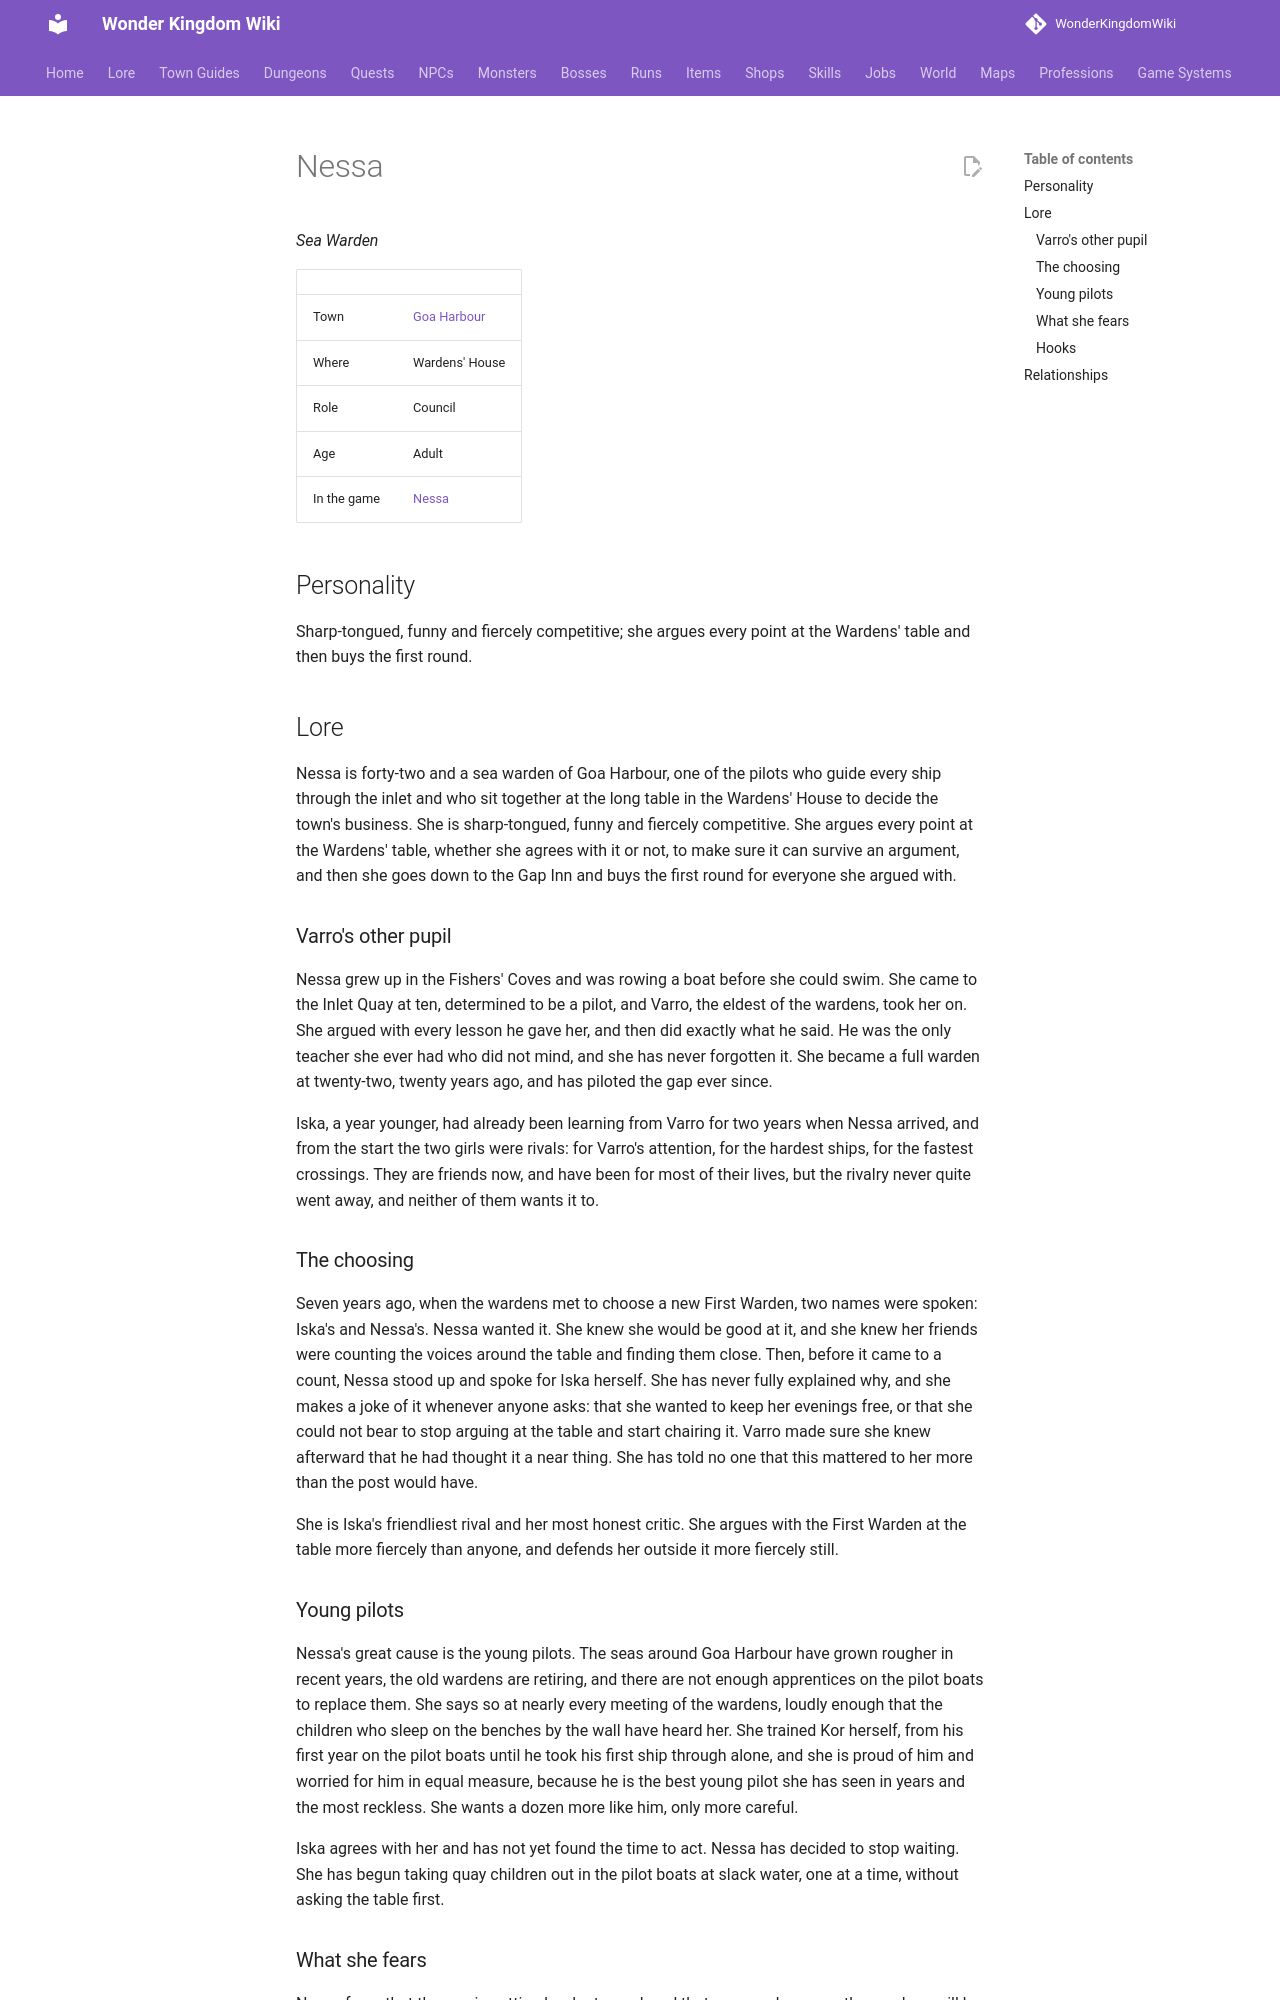

repository: alonohana627/WonderKingdomWiki · page: lore/people/goa-harbour/warden_nessa/index.html · generator: mkdocs

<!-- Generated by tools/people.py from data/people/. Do not edit: changes are overwritten. -->

# Nessa

*Sea Warden*

|  |  |
|---|---|
| Town | [Goa Harbour](../../towns/goa-harbour.md) |
| Where | Wardens' House |
| Role | Council |
| Age | Adult |
| In the game | [Nessa](../../../npcs/warden_nessa.md) |

## Personality

Sharp-tongued, funny and fiercely competitive; she argues every point at the Wardens' table and then buys the first round.

## Lore

Nessa is forty-two and a sea warden of Goa Harbour, one of the pilots who guide every ship through the inlet and who sit together at the long table in the Wardens' House to decide the town's business. She is sharp-tongued, funny and fiercely competitive. She argues every point at the Wardens' table, whether she agrees with it or not, to make sure it can survive an argument, and then she goes down to the Gap Inn and buys the first round for everyone she argued with.

### Varro's other pupil

Nessa grew up in the Fishers' Coves and was rowing a boat before she could swim. She came to the Inlet Quay at ten, determined to be a pilot, and Varro, the eldest of the wardens, took her on. She argued with every lesson he gave her, and then did exactly what he said. He was the only teacher she ever had who did not mind, and she has never forgotten it. She became a full warden at twenty-two, twenty years ago, and has piloted the gap ever since.

Iska, a year younger, had already been learning from Varro for two years when Nessa arrived, and from the start the two girls were rivals: for Varro's attention, for the hardest ships, for the fastest crossings. They are friends now, and have been for most of their lives, but the rivalry never quite went away, and neither of them wants it to.

### The choosing

Seven years ago, when the wardens met to choose a new First Warden, two names were spoken: Iska's and Nessa's. Nessa wanted it. She knew she would be good at it, and she knew her friends were counting the voices around the table and finding them close. Then, before it came to a count, Nessa stood up and spoke for Iska herself. She has never fully explained why, and she makes a joke of it whenever anyone asks: that she wanted to keep her evenings free, or that she could not bear to stop arguing at the table and start chairing it. Varro made sure she knew afterward that he had thought it a near thing. She has told no one that this mattered to her more than the post would have.

She is Iska's friendliest rival and her most honest critic. She argues with the First Warden at the table more fiercely than anyone, and defends her outside it more fiercely still.
